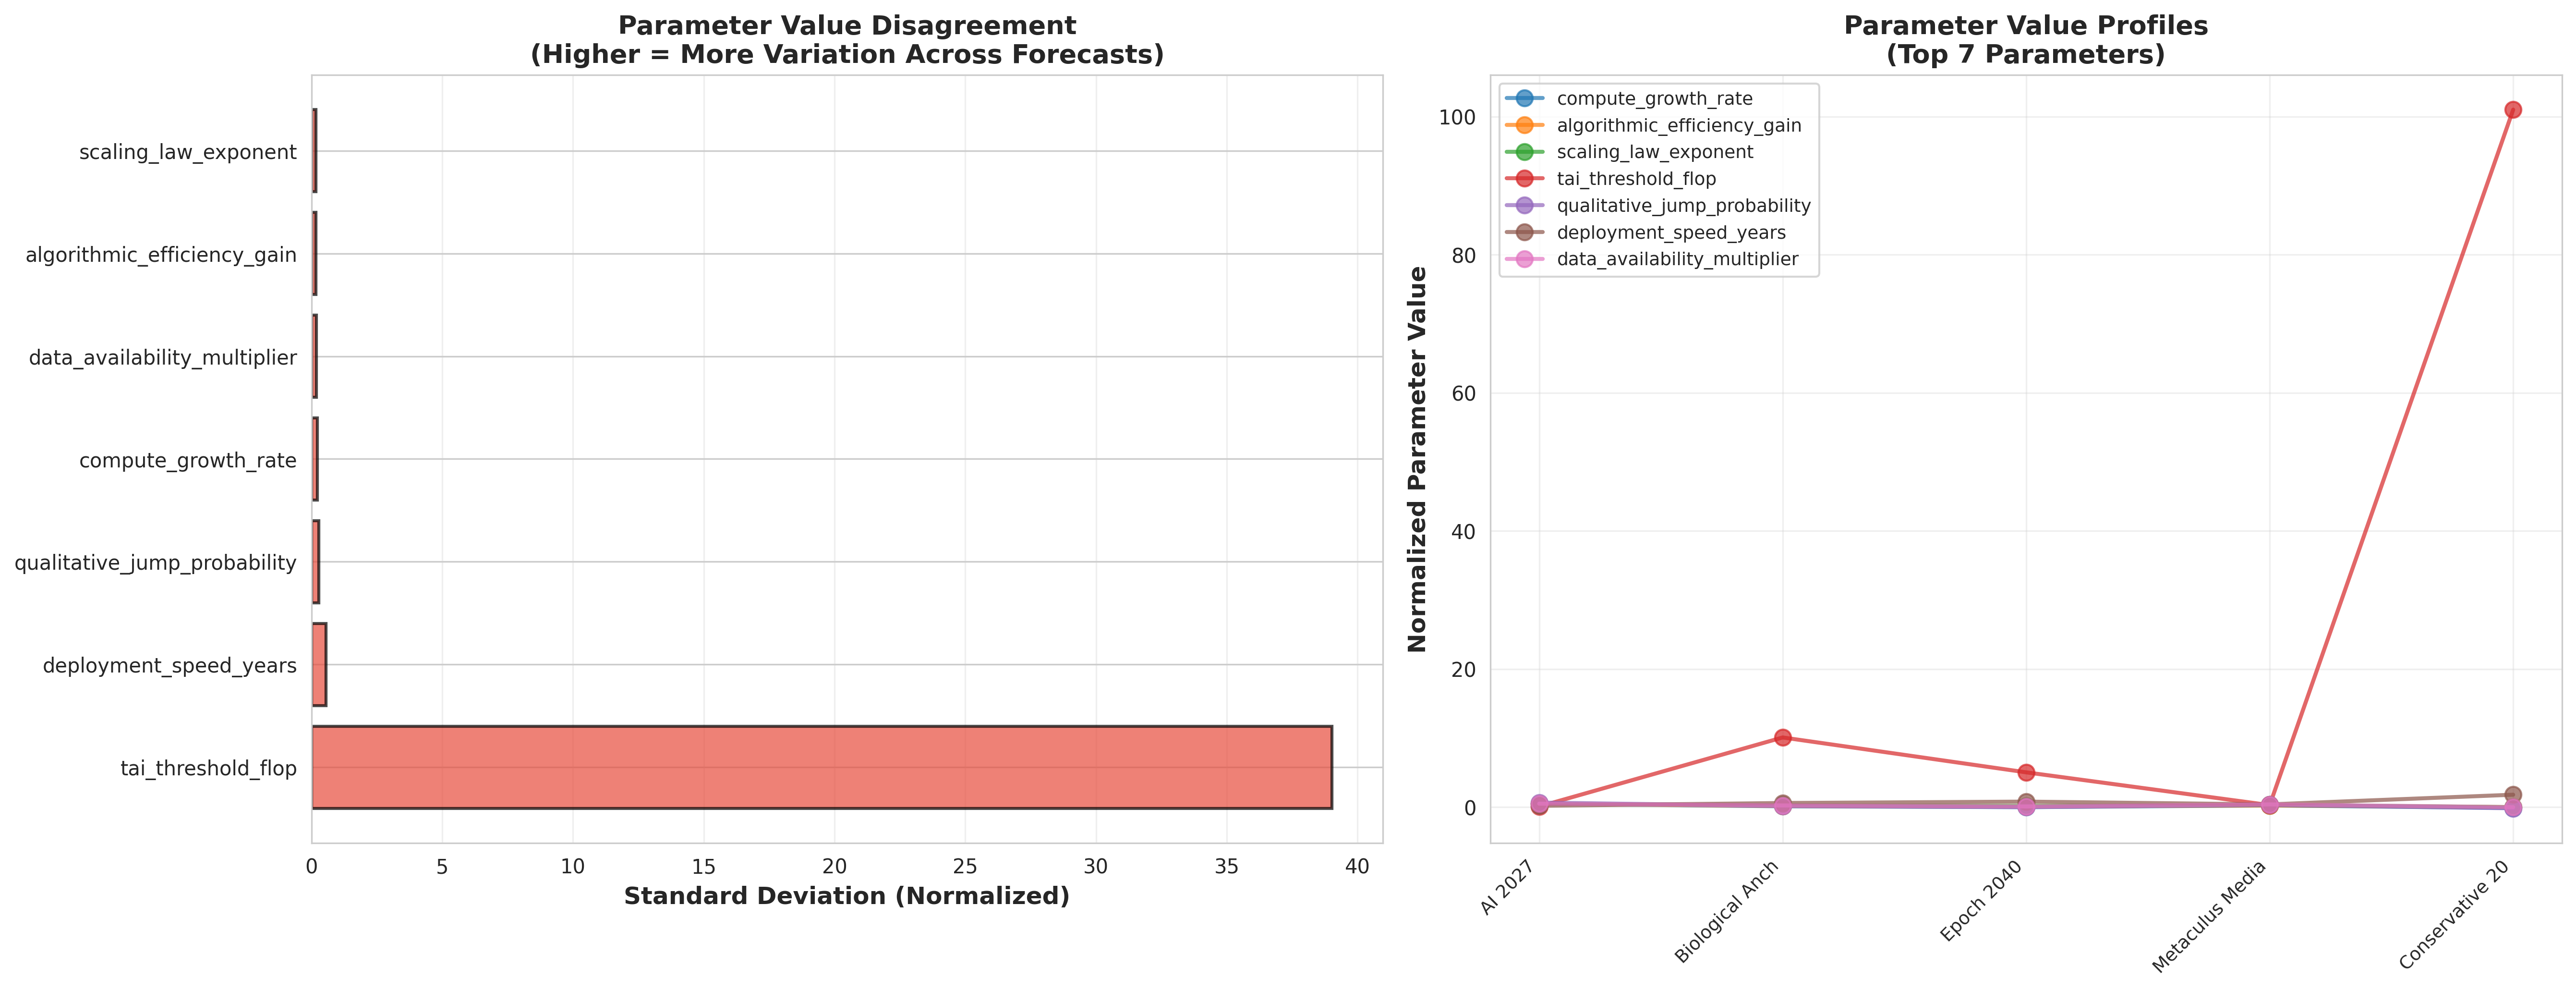

Source data for this figure (header and first rows):
parameter, mean, std, min, max, range, n_forecasts
tai_threshold_flop, 23.3, 39.02, 0.09091, 101.0, 100.9, 5
deployment_speed_years, 0.76, 0.5571, 0.2, 1.8, 1.6, 5
qualitative_jump_probability, 0.2, 0.2867, -0.1667, 0.6667, 0.8333, 5
compute_growth_rate, 0.15, 0.2151, -0.125, 0.5, 0.625, 5
data_availability_multiplier, 0.25, 0.1844, 0.0, 0.5, 0.5, 5
algorithmic_efficiency_gain, 0.2, 0.1716, 0.0, 0.5, 0.5, 5
scaling_law_exponent, 0.2533, 0.1668, 0.0, 0.5, 0.5, 5
